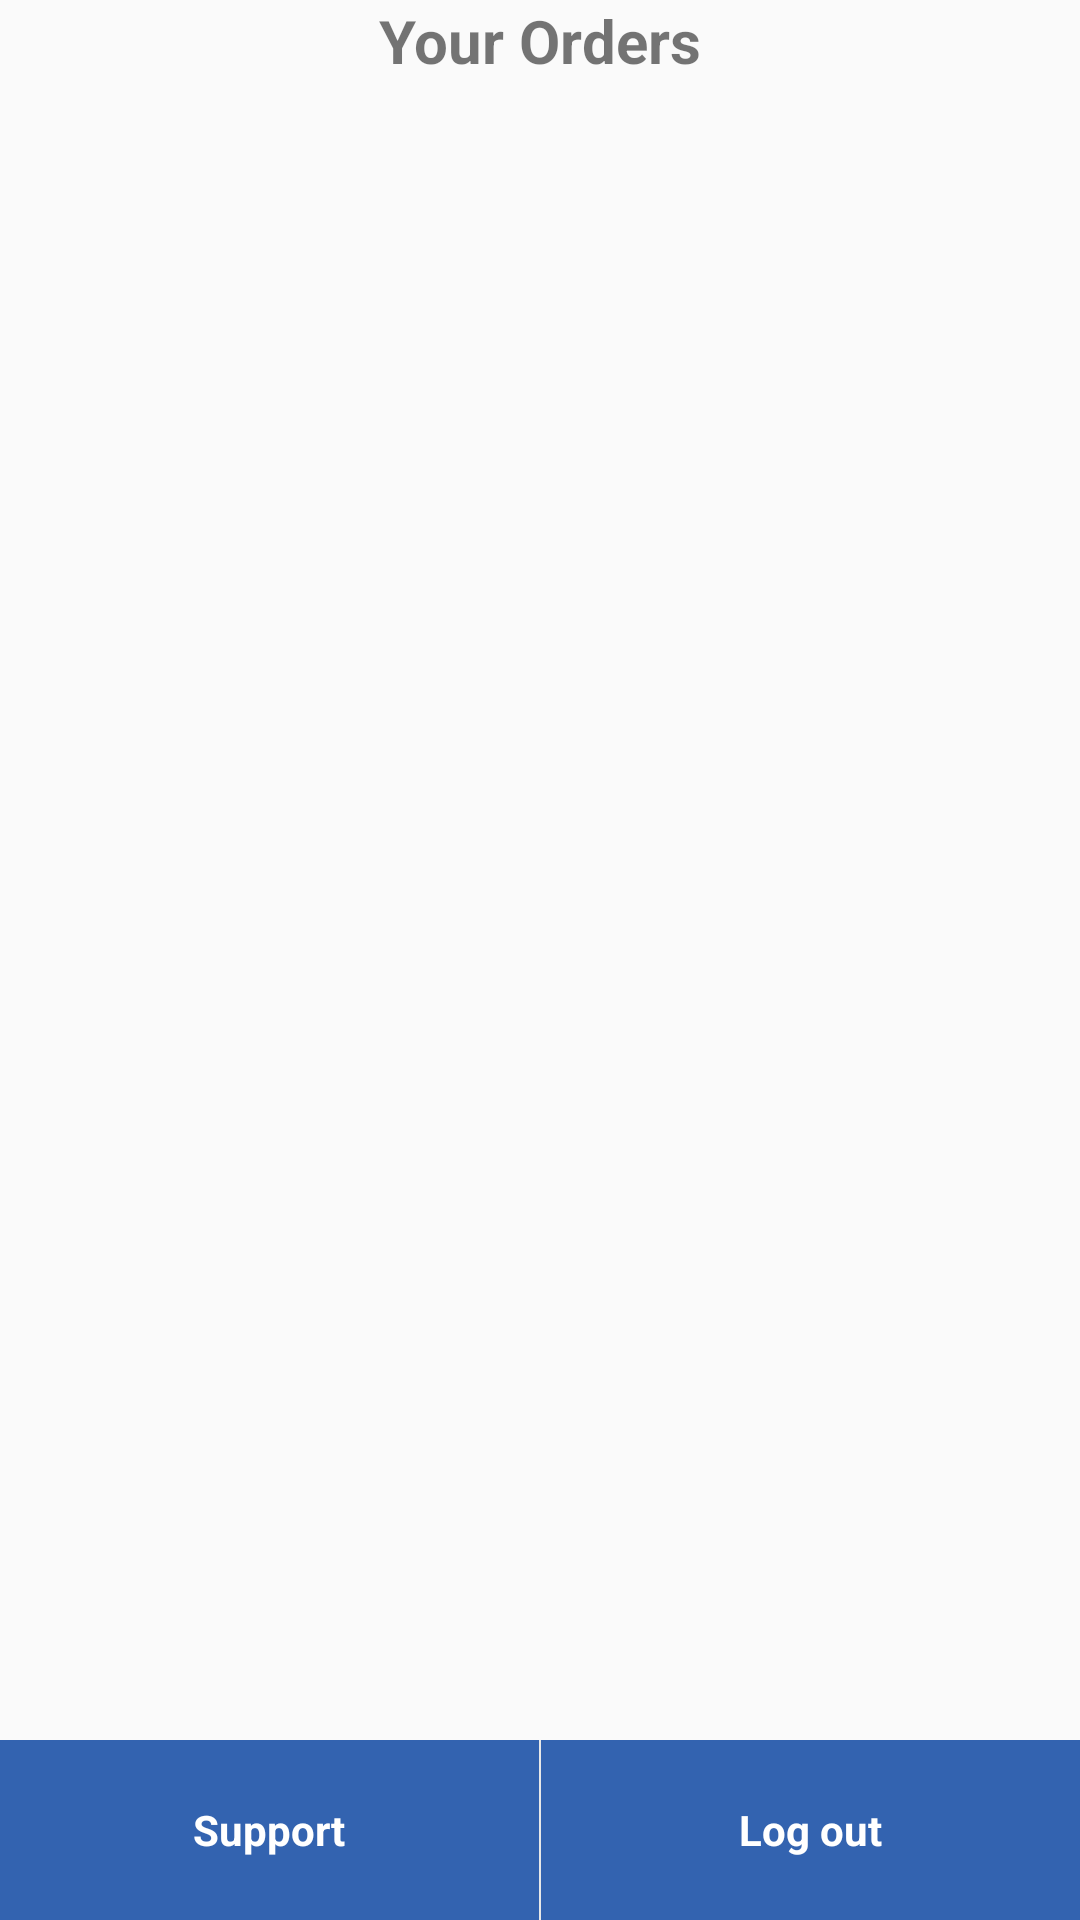

Here is an Android app screen rendered from its layout file. Give the layout XML and the strings, colors and styles it references.
<!-- AndroidManifest.xml: application theme AppTheme -->
<!-- res/layout/users_order.xml -->
<?xml version="1.0" encoding="utf-8"?>
<LinearLayout xmlns:android="http://schemas.android.com/apk/res/android"
android:orientation="vertical" android:layout_width="match_parent"
android:layout_height="match_parent">
    <TextView
        android:layout_gravity="center"
        android:textStyle="bold"
        android:textSize="20dp"
        android:layout_width="wrap_content"
        android:layout_height="wrap_content"
        android:text="Your Orders"/>

    <FrameLayout

        android:layout_width="match_parent"
        android:layout_height="match_parent">
        <LinearLayout
            android:layout_width="match_parent"
            android:layout_height="wrap_content"
            android:orientation="vertical">








            <android.support.v7.widget.RecyclerView
                android:id="@+id/order_lists"
                android:layout_marginBottom="9dp"

                android:layout_width="match_parent"
                android:layout_height="wrap_content"
                android:paddingBottom="60dp"

                ></android.support.v7.widget.RecyclerView>




        </LinearLayout>







        <LinearLayout
            android:layout_gravity="bottom"
            android:layout_width="match_parent"
            android:layout_height="60dp"
            android:gravity="bottom"
            android:weightSum="100"
            android:background="@drawable/contentmain_btn"
            android:orientation="horizontal">

            <LinearLayout
                android:id="@+id/guess_option"
                android:layout_width="0dp"
                android:layout_height="match_parent"
                android:background="@drawable/contentmain_btn"

                android:gravity="center"
                android:layout_weight="50">

                <TextView
                    android:layout_width="wrap_content"
                    android:layout_height="wrap_content"
                    android:text="Support"
                    android:textStyle="bold"

                    android:textColor="#ffffff"/>

            </LinearLayout>

            <View
                android:layout_width="0.50dp"
                android:layout_height="fill_parent"
                android:background="#E8E8E8" />


            <LinearLayout
                android:id="@+id/logout_btn"
                android:layout_width="0dp"
                android:background="@drawable/contentmain_btn"
                android:gravity="center"
                android:layout_height="match_parent"
                android:layout_weight="50">


                <TextView
                    android:layout_width="wrap_content"
                    android:layout_height="wrap_content"
                    android:text="Log out"
                    android:textStyle="bold"

                    android:textColor="#ffffff"/>

            </LinearLayout>





        </LinearLayout>

    </FrameLayout>



</LinearLayout>
<!-- resources referenced by this layout -->
<resources>
  <!-- drawable contentmain_btn (drawable-xhdpi) -->
  <?xml version="1.0" encoding="utf-8"?>
  <selector xmlns:android="http://schemas.android.com/apk/res/android">
  <item android:state_pressed="true"
      android:drawable="@color/secondarybuttoncolor" /> 
  <item android:drawable="@color/primarybuttoncolor" /> 
  </selector>
  <style name="AppTheme" parent="Theme.AppCompat.Light.NoActionBar">
          
          <item name="colorPrimary">@color/colorPrimary</item>
          <item name="colorPrimaryDark">@color/colorPrimaryDark</item>
          <item name="colorAccent">@color/colorAccent</item>
  
      </style>
  <color name="secondarybuttoncolor">#50000000</color>
  <color name="primarybuttoncolor">#3363b0</color>
  <color name="colorPrimary">#3363b0</color>
  <color name="colorPrimaryDark">#629eef</color>
  <color name="colorAccent">#3363b0</color>
</resources>
